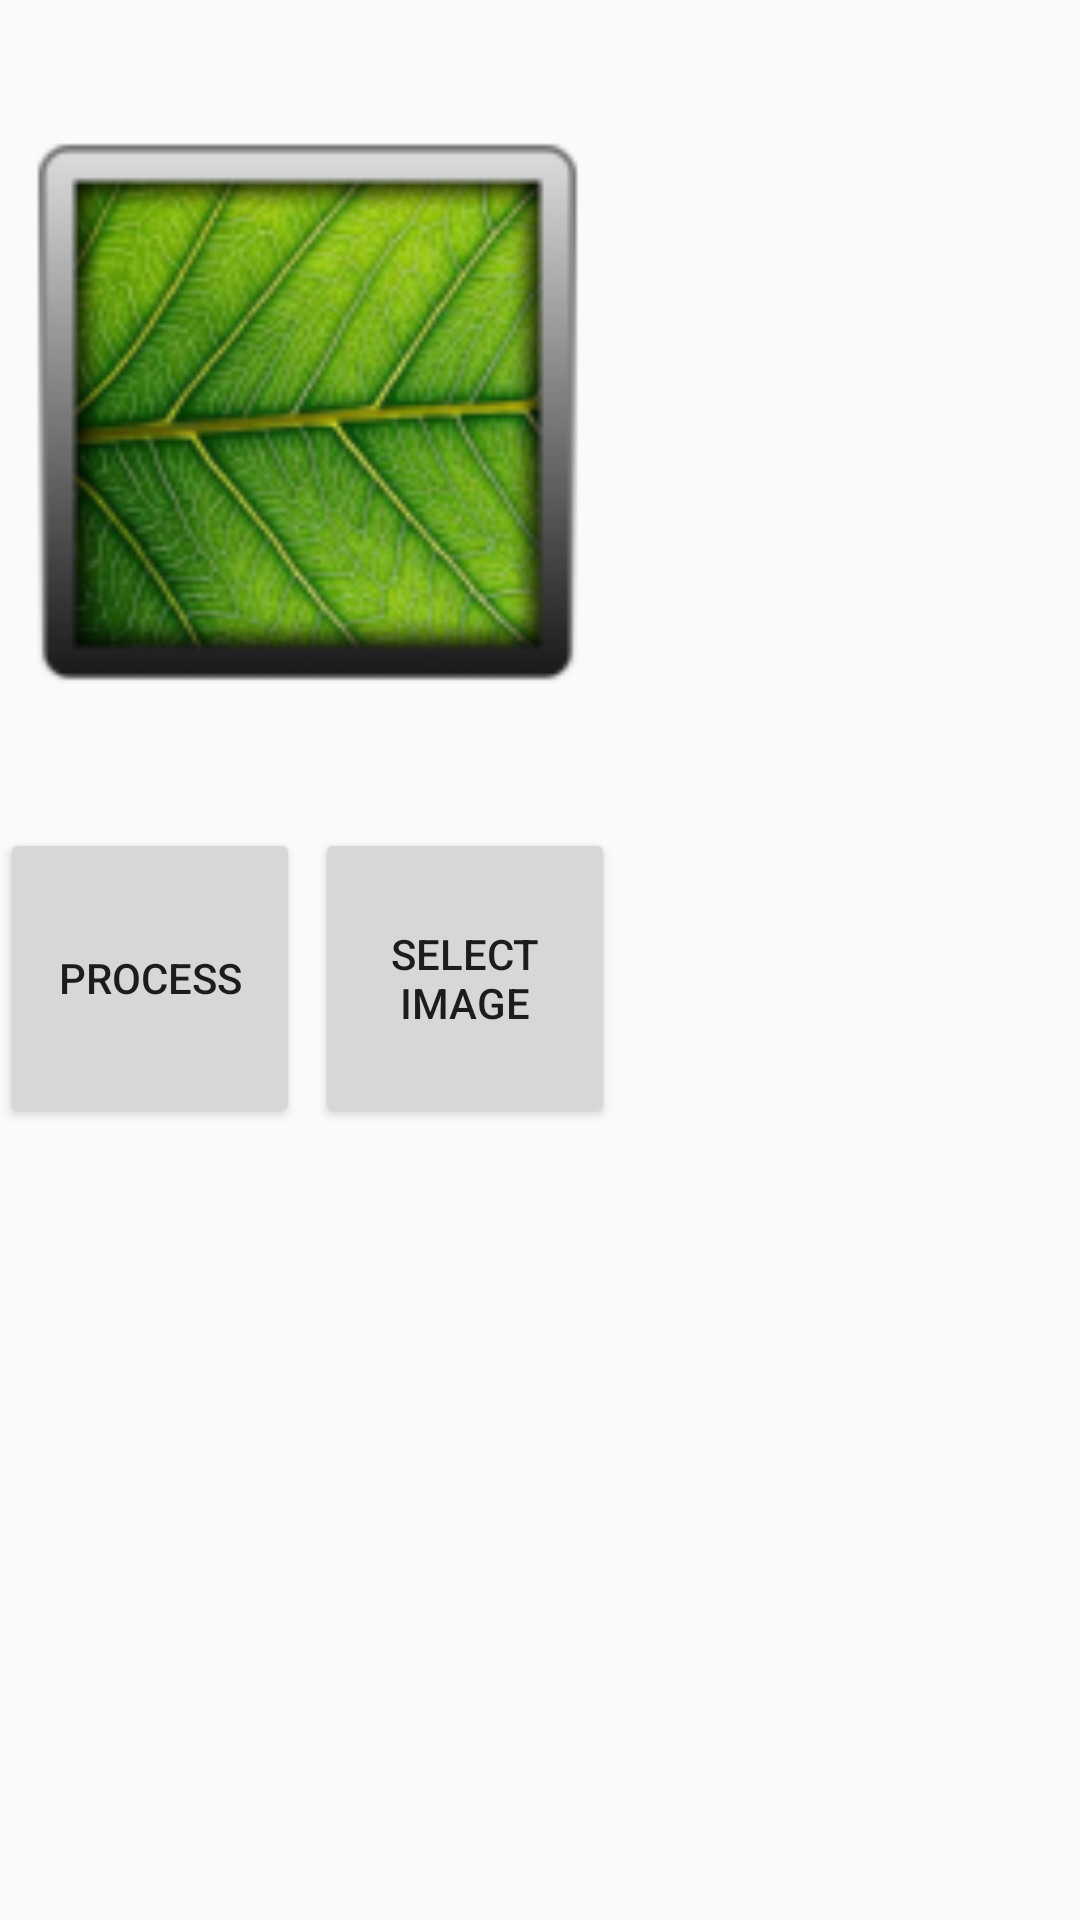

This screen was rendered from an Android layout file. Write that file and the resources it references.
<!-- AndroidManifest.xml: application theme AppTheme -->
<!-- res/layout/examine_photos_layout.xml -->
<?xml version="1.0" encoding="utf-8"?>
<RelativeLayout xmlns:android="http://schemas.android.com/apk/res/android"
    android:layout_width="match_parent"
    android:layout_height="match_parent"
    android:weightSum="1"
    android:orientation="vertical">

    <ImageView
        android:layout_width="205dp"
        android:layout_height="276dp"
        android:id="@+id/examinePhotoImageView"
        android:layout_gravity="center_horizontal"
        android:src="@drawable/ic_launcher" />

    <Button
        style="?android:attr/buttonStyleSmall"
        android:layout_width="100dp"
        android:layout_height="100dp"
        android:text="Select Image"
        android:id="@+id/selectImageButton"
        android:clickable="true"
        android:enabled="true"
        android:layout_below="@+id/examinePhotoImageView"
        android:layout_alignRight="@+id/examinePhotoImageView"
        android:layout_alignEnd="@+id/examinePhotoImageView" />

    <Button
        android:layout_width="100dp"
        android:layout_height="100dp"
        android:text="Process"
        android:id="@+id/processButton"
        android:layout_below="@+id/examinePhotoImageView"
        android:layout_alignParentLeft="true"
        android:layout_alignParentStart="true"
        android:enabled="true"
        android:clickable="true" />

</RelativeLayout>
<!-- resources referenced by this layout -->
<resources>
  <!-- drawable ic_launcher: png bitmap (drawable-hdpi, 10902 bytes) -->
  <style name="AppTheme" parent="Theme.AppCompat.Light.DarkActionBar">
          
      </style>
</resources>
